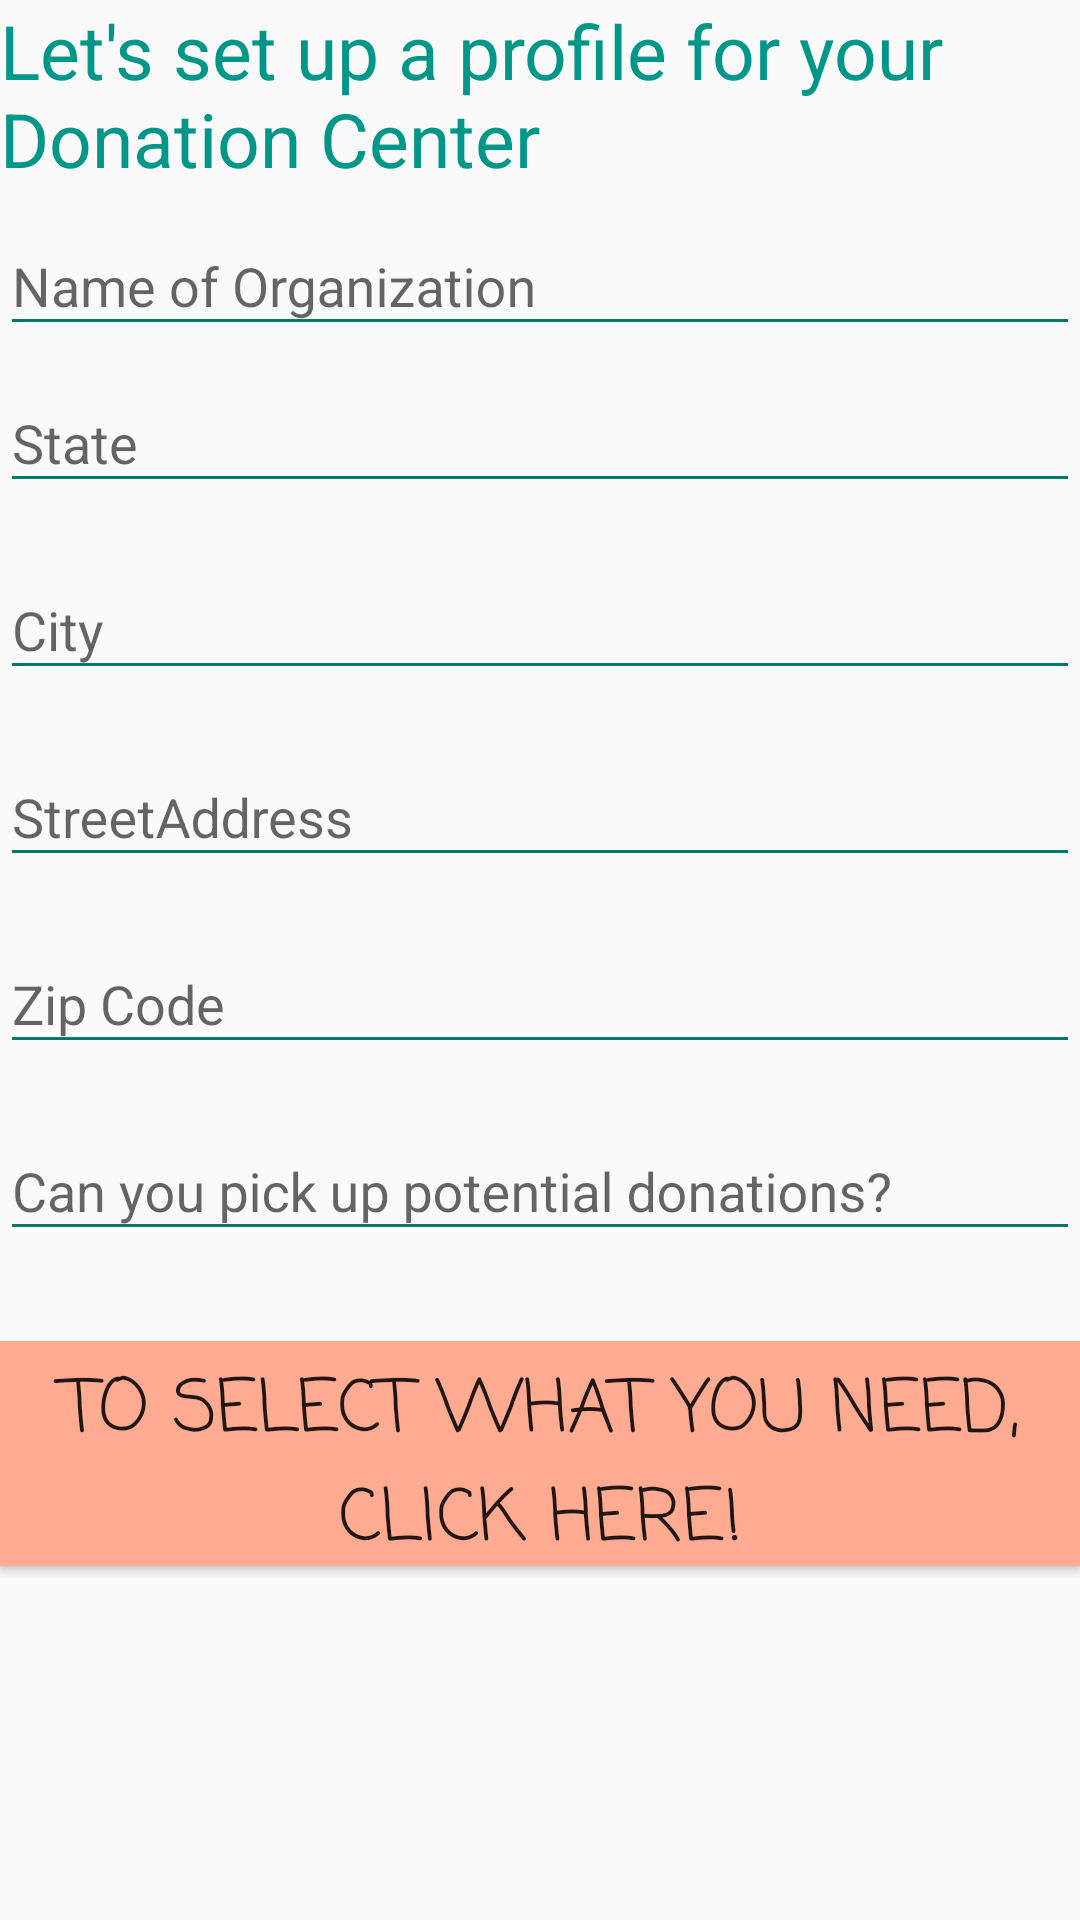

This screen was rendered from an Android layout file. Write that file and the resources it references.
<!-- AndroidManifest.xml: application theme AppTheme -->
<!-- res/layout/activity_getprofile.xml -->
<?xml version="1.0" encoding="utf-8"?>
<LinearLayout xmlns:android="http://schemas.android.com/apk/res/android"
    android:orientation="vertical" android:layout_width="match_parent"
    android:layout_height="match_parent">

    <TextView
        android:text="Let's set up a profile for your Donation Center"
        android:layout_width="match_parent"
        android:layout_height="wrap_content"
        android:textColor="@color/colorPrimary"
        android:id="@+id/GiveProfMessage"
        android:textSize="25sp" />


    <android.support.design.widget.TextInputLayout
        android:layout_width="match_parent"
        android:layout_height="wrap_content"
        android:theme="@style/TextLabel">

        <EditText
            android:id="@+id/CenterName"
            android:layout_width="match_parent"
            android:layout_height="wrap_content"
            android:layout_marginTop="20dp"
            android:hint="Name of Organization"
            android:inputType="text"
            android:textColor="@android:color/black"
            android:textColorHint="@color/colorPrimaryDark" />
    </android.support.design.widget.TextInputLayout>

    <android.support.design.widget.TextInputLayout
        android:layout_width="match_parent"
        android:layout_height="wrap_content"
        android:theme="@style/TextLabel">

        <EditText
            android:id="@+id/State"
            android:layout_width="match_parent"
            android:layout_height="wrap_content"
            android:layout_marginBottom="10dp"
            android:hint="State"
            android:inputType="text"
            android:textColor="@android:color/black"
            android:textColorHint="@color/colorPrimaryDark" />
    </android.support.design.widget.TextInputLayout>

    <android.support.design.widget.TextInputLayout
        android:layout_width="match_parent"
        android:layout_height="wrap_content"
        android:theme="@style/TextLabel">

        <EditText
            android:id="@+id/City"
            android:layout_width="match_parent"
            android:layout_height="wrap_content"
            android:layout_marginBottom="10dp"
            android:hint="City"
            android:inputType="text"
            android:textColor="@android:color/black"
            android:textColorHint="@color/colorPrimaryDark" />
    </android.support.design.widget.TextInputLayout>

    <android.support.design.widget.TextInputLayout
        android:layout_width="match_parent"
        android:layout_height="wrap_content"
        android:theme="@style/TextLabel">

        <EditText
            android:id="@+id/StreetAddress"
            android:layout_width="match_parent"
            android:layout_height="wrap_content"
            android:layout_marginBottom="10dp"
            android:hint="StreetAddress"
            android:inputType="text"
            android:textColor="@android:color/black"
            android:textColorHint="@color/colorPrimaryDark" />
    </android.support.design.widget.TextInputLayout>

    <android.support.design.widget.TextInputLayout
        android:layout_width="match_parent"
        android:layout_height="wrap_content"
        android:theme="@style/TextLabel">

        <EditText
            android:id="@+id/ZipCode"
            android:layout_width="match_parent"
            android:layout_height="wrap_content"
            android:layout_marginBottom="10dp"
            android:hint="Zip Code"
            android:inputType="number"
            android:textColor="@android:color/black"
            android:textColorHint="@color/colorPrimaryDark" />
    </android.support.design.widget.TextInputLayout>

    <android.support.design.widget.TextInputLayout
        android:layout_width="match_parent"
        android:layout_height="wrap_content"
        android:theme="@style/TextLabel">

        <EditText
            android:id="@+id/Distance"
            android:layout_width="match_parent"
            android:layout_height="wrap_content"
            android:layout_marginBottom="10dp"
            android:hint="Can you pick up potential donations?"
            android:inputType="number"
            android:textColor="@android:color/black"
            android:textColorHint="@color/colorPrimaryDark" />
    </android.support.design.widget.TextInputLayout>

    <Button
        android:text="To select what you need, Click Here!"
        android:textSize="24sp"
        android:fontFamily="casual"
        android:layout_width="match_parent"
        android:layout_marginTop="20dp"
        android:layout_height="75dp"
        android:id="@+id/button"
        android:padding="5dp"
        android:background="@color/colorAccent"/>

</LinearLayout>
<!-- resources referenced by this layout -->
<resources>
  <color name="colorAccent">#ffab91</color>
  <color name="colorPrimary">#009688</color>
  <color name="colorPrimaryDark">#00796B</color>
  <style name="TextLabel" parent="Theme.AppCompat.Light.DarkActionBar">
          <item name="colorControlNormal">@color/colorPrimaryDark</item>
          <item name="colorControlActivated">@color/colorPrimaryDark</item>
          <item name="colorControlHighlight">@color/colorPrimaryDark</item>
  
      </style>
  <style name="AppTheme" parent="Theme.AppCompat.Light.DarkActionBar">
          
          <item name="colorPrimary">@color/colorPrimary</item>
          <item name="colorPrimaryDark">@color/colorPrimaryDark</item>
          <item name="colorAccent">@color/colorAccent</item>
      </style>
</resources>
